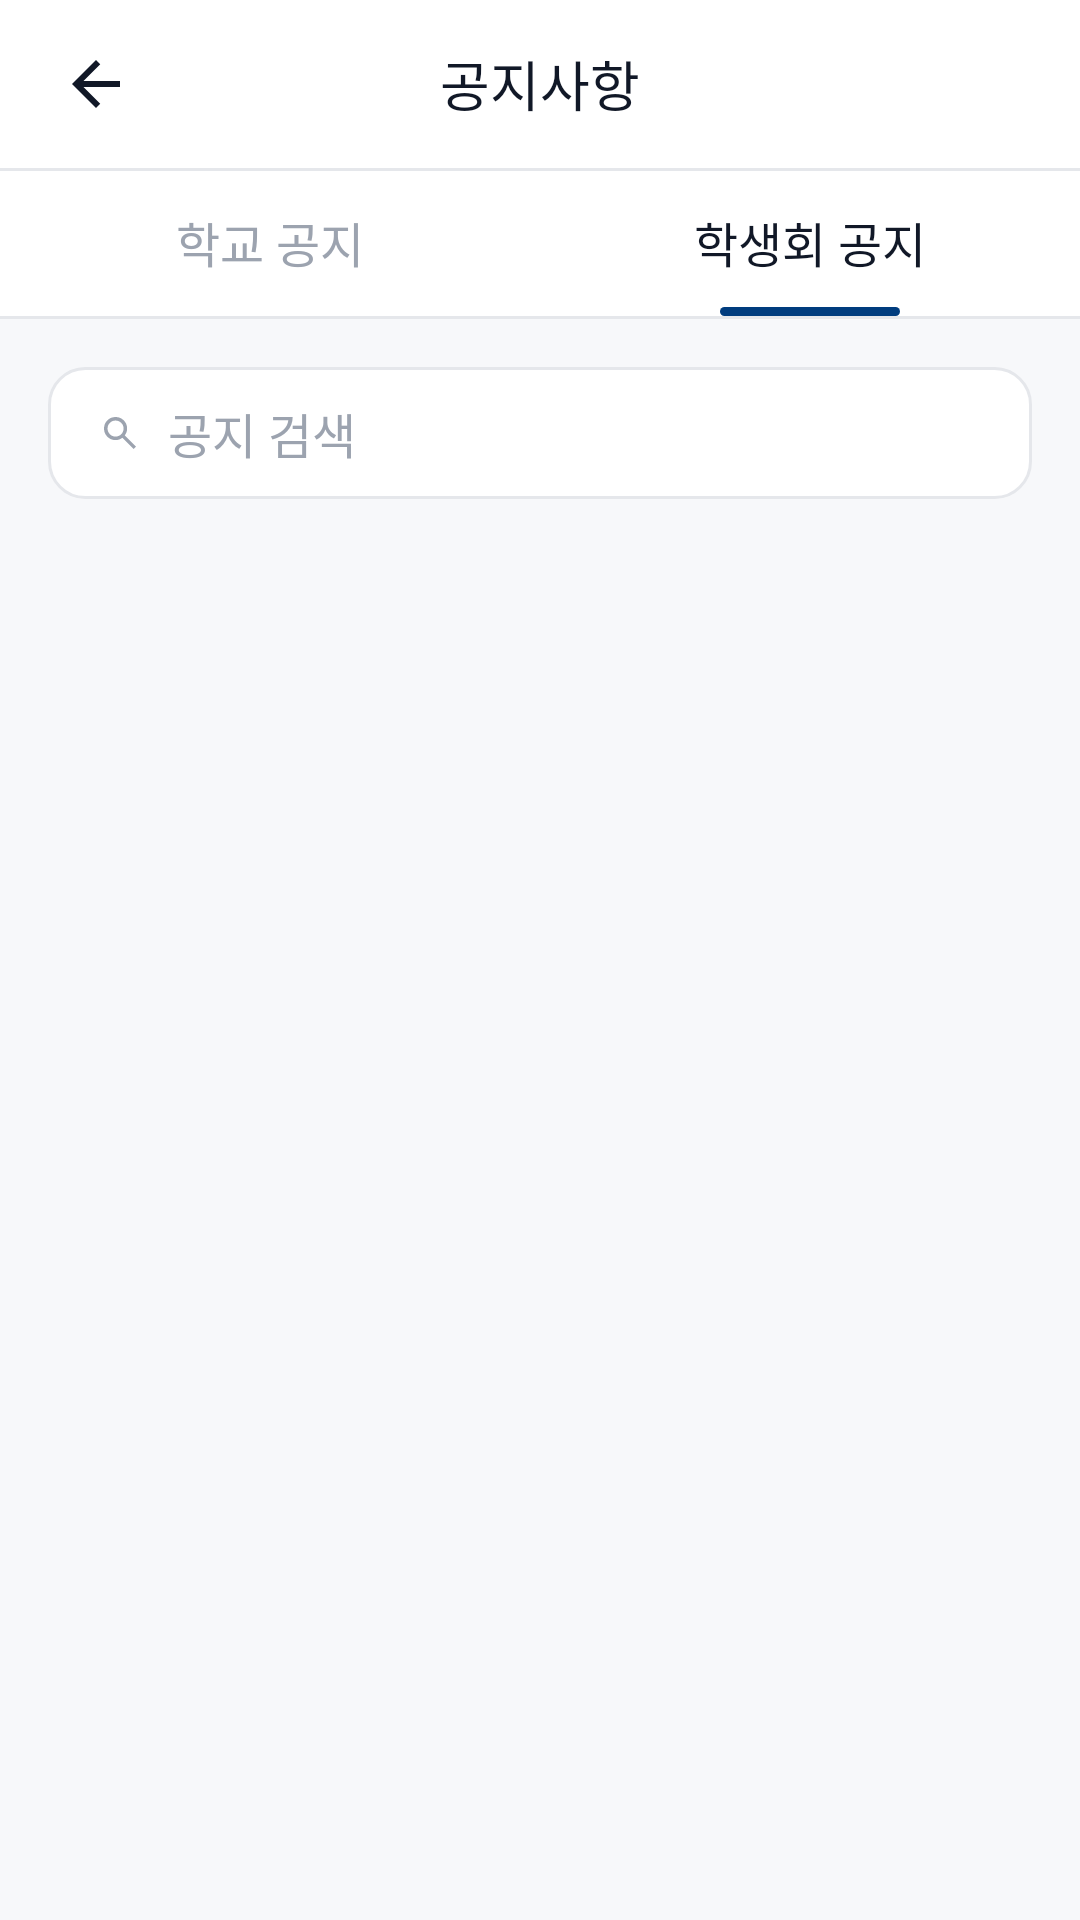

Reconstruct the res/layout file that produces this screen, plus the resources it refers to.
<!-- AndroidManifest.xml: application theme Theme.Gaechuck -->
<!-- res/layout/activity_notice_council.xml -->
<?xml version="1.0" encoding="utf-8"?>
<androidx.coordinatorlayout.widget.CoordinatorLayout
    xmlns:android="http://schemas.android.com/apk/res/android"
    xmlns:app="http://schemas.android.com/apk/res-auto"
    android:id="@+id/rootLayout"
    android:layout_width="match_parent"
    android:layout_height="match_parent"
    android:background="@color/bg_subtle">

    <LinearLayout
        android:layout_width="match_parent"
        android:layout_height="match_parent"
        android:orientation="vertical">

        
        <FrameLayout
            android:layout_width="match_parent"
            android:layout_height="56dp"
            android:background="@color/white">

            <ImageView
                android:id="@+id/backBtn"
                android:layout_width="32dp"
                android:layout_height="32dp"
                android:layout_gravity="start|center_vertical"
                android:layout_marginStart="16dp"
                android:padding="4dp"
                app:srcCompat="@drawable/ic_back"
                app:tint="@color/text_primary"/>

            <TextView
                android:layout_width="wrap_content"
                android:layout_height="wrap_content"
                android:layout_gravity="center"
                android:text="공지사항"
                android:textColor="@color/text_primary"
                android:textSize="18sp"
                android:fontFamily="@font/pretendard_bold"/>

        </FrameLayout>

        
        <View
            android:layout_width="match_parent"
            android:layout_height="1dp"
            android:background="@color/border_default"/>

        
        <LinearLayout
            android:layout_width="match_parent"
            android:layout_height="wrap_content"
            android:background="@color/white"
            android:orientation="horizontal">

            <LinearLayout
                android:id="@+id/tabSchoolLayout"
                android:layout_width="0dp"
                android:layout_height="wrap_content"
                android:layout_weight="1"
                android:orientation="vertical"
                android:gravity="center"
                android:paddingTop="12dp">

                <TextView
                    android:id="@+id/tabSchool"
                    android:layout_width="wrap_content"
                    android:layout_height="wrap_content"
                    android:text="학교 공지"
                    android:textSize="16sp"
                    android:textColor="@color/text_tertiary"
                    android:fontFamily="@font/pretendard_medium"
                    android:paddingBottom="10dp"/>

                <View
                    android:id="@+id/tabSchoolIndicator"
                    android:layout_width="60dp"
                    android:layout_height="3dp"
                    android:background="@drawable/bg_tab_indicator"
                    android:visibility="invisible"/>

            </LinearLayout>

            <LinearLayout
                android:id="@+id/tabCouncilLayout"
                android:layout_width="0dp"
                android:layout_height="wrap_content"
                android:layout_weight="1"
                android:orientation="vertical"
                android:gravity="center"
                android:paddingTop="12dp">

                <TextView
                    android:id="@+id/tabCouncil"
                    android:layout_width="wrap_content"
                    android:layout_height="wrap_content"
                    android:text="학생회 공지"
                    android:textSize="16sp"
                    android:textColor="@color/text_primary"
                    android:fontFamily="@font/pretendard_bold"
                    android:paddingBottom="10dp"/>

                <View
                    android:id="@+id/tabCouncilIndicator"
                    android:layout_width="60dp"
                    android:layout_height="3dp"
                    android:background="@drawable/bg_tab_indicator"
                    android:visibility="visible"/>

            </LinearLayout>

        </LinearLayout>

        
        <View
            android:layout_width="match_parent"
            android:layout_height="1dp"
            android:background="@color/border_default"/>

        
        <FrameLayout
            android:layout_width="match_parent"
            android:layout_height="44dp"
            android:layout_marginStart="16dp"
            android:layout_marginEnd="16dp"
            android:layout_marginTop="16dp"
            android:background="@drawable/bg_search_bar"
            android:id="@+id/searchBarContainer">

            <ImageView
                android:id="@+id/searchIcon"
                android:layout_width="16dp"
                android:layout_height="16dp"
                android:layout_gravity="start|center_vertical"
                android:layout_marginStart="16dp"
                app:srcCompat="@drawable/searchicon"
                app:tint="@color/text_tertiary"/>

            <TextView
                android:id="@+id/searchHint"
                android:layout_width="wrap_content"
                android:layout_height="wrap_content"
                android:layout_gravity="start|center_vertical"
                android:layout_marginStart="40dp"
                android:text="공지 검색"
                android:textColor="@color/text_tertiary"
                android:textSize="16sp"
                android:fontFamily="@font/pretendard_regular"/>

        </FrameLayout>

        
        <androidx.recyclerview.widget.RecyclerView
            android:id="@+id/noticeRecyclerView"
            android:layout_width="match_parent"
            android:layout_height="0dp"
            android:layout_weight="1"
            android:layout_marginTop="12dp"
            android:overScrollMode="never"
            android:clipToPadding="false"
            android:paddingBottom="80dp"/>

    </LinearLayout>

    
    <com.google.android.material.floatingactionbutton.FloatingActionButton
        android:id="@+id/postNoticeButton"
        android:layout_width="wrap_content"
        android:layout_height="wrap_content"
        android:layout_gravity="bottom|end"
        android:layout_marginBottom="40dp"
        android:layout_marginEnd="16dp"
        android:backgroundTint="@color/primary_500"
        android:src="@drawable/ic_add"
        app:tint="@color/white"
        app:fabCustomSize="48dp"
        app:elevation="4dp"
        android:visibility="gone"/>

</androidx.coordinatorlayout.widget.CoordinatorLayout>
<!-- resources referenced by this layout -->
<resources>
  <color name="bg_subtle">#F7F8FA</color>
  <color name="border_default">#E5E7EB</color>
  <color name="primary_500">#003C7E</color>
  <color name="text_primary">#111827</color>
  <color name="text_tertiary">#9CA3AF</color>
  <color name="white">#FFFFFFFF</color>
  <!-- drawable bg_search_bar (drawable) -->
  <?xml version="1.0" encoding="utf-8"?>
  <shape xmlns:android="http://schemas.android.com/apk/res/android">
      <solid android:color="@color/white"/>
      <stroke android:width="1dp" android:color="@color/border_default"/>
      <corners android:radius="12dp"/>
  </shape>
  <!-- drawable bg_tab_indicator (drawable) -->
  <?xml version="1.0" encoding="utf-8"?>
  <shape xmlns:android="http://schemas.android.com/apk/res/android">
      <solid android:color="@color/primary_500"/>
      <corners android:radius="2dp"/>
  </shape>
  <!-- drawable ic_back (drawable) -->
  <vector xmlns:android="http://schemas.android.com/apk/res/android" android:autoMirrored="true" android:height="24dp" android:tint="#8A8D8F" android:viewportHeight="24" android:viewportWidth="24" android:width="24dp">
        
      <path android:fillColor="@android:color/white" android:pathData="M20,11H7.83l5.59,-5.59L12,4l-8,8 8,8 1.41,-1.41L7.83,13H20v-2z"/>
      
  </vector>
  <!-- drawable searchicon (drawable) -->
  <vector xmlns:android="http://schemas.android.com/apk/res/android"
      android:width="24dp"
      android:height="24dp"
      android:viewportWidth="24"
      android:viewportHeight="24">
    <path
        android:pathData="M18.756,20L13.156,14.4C12.711,14.756 12.2,15.037 11.622,15.244C11.044,15.452 10.43,15.556 9.778,15.556C8.163,15.556 6.796,14.996 5.678,13.877C4.56,12.759 4.001,11.392 4,9.778C3.999,8.164 4.559,6.797 5.678,5.678C6.798,4.559 8.164,4 9.778,4C11.391,4 12.758,4.559 13.878,5.678C14.998,6.797 15.557,8.164 15.556,9.778C15.556,10.43 15.452,11.044 15.244,11.622C15.037,12.2 14.756,12.711 14.4,13.156L20,18.756L18.756,20ZM9.778,13.778C10.889,13.778 11.833,13.389 12.612,12.612C13.39,11.834 13.778,10.889 13.778,9.778C13.777,8.666 13.388,7.722 12.612,6.945C11.835,6.168 10.89,5.779 9.778,5.778C8.665,5.777 7.721,6.166 6.945,6.945C6.169,7.724 5.78,8.668 5.778,9.778C5.776,10.887 6.165,11.832 6.945,12.612C7.725,13.391 8.669,13.78 9.778,13.778Z"
        android:fillColor="#0086C0"/>
  </vector>
  <style name="Theme.Gaechuck" parent="Theme.Material3.DayNight.NoActionBar">
          <item name="android:color">@color/gnu_blue</item>
          <item name="colorSurface">@color/white</item>
          <item name="statusBarBackground">@color/white</item>
      </style>
  <color name="gnu_blue">#FF0086C0</color>
</resources>
